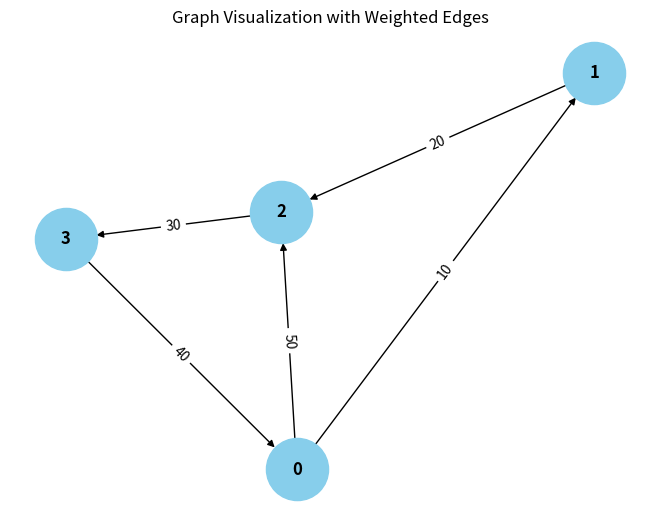

This chart was generated by the following Python code:
from collections import defaultdict

# ---------------------------
# WeightedGraph Class
# ---------------------------
class WeightedGraph:
    def __init__(self, vertices):
        self.vertices = vertices
        self.adj_list = {i: [] for i in range(vertices)}  # Adjacency list for the graph
        self.edges = []  # List to store the edges (u, v, weight)

    def add_edge(self, u, v, weight):
        """Add a single edge to the graph."""
        if (u, v, weight) not in self.edges:
            self.edges.append((u, v, weight))
            self.adj_list[u].append((v, weight))

    def add_multiple_edges(self, edges):
        """Add multiple edges at once."""
        for u, v, weight in edges:
            self.add_edge(u, v, weight)

    def get_edges(self):
        """Return all edges in the graph."""
        return self.edges

    def print_edges(self):
        """Print the edges of the graph."""
        print("Edges in the graph:")
        for u, v, weight in self.edges:
            print(f"{u} -> {v} (Weight: {weight})")

    def print_adj_list(self):
        """Print the adjacency list of the graph."""
        print("Adjacency List of the graph:")
        for u in self.adj_list:
            print(f"{u} -> {self.adj_list[u]}")

    def is_cyclic_directed(self):
        """Detect if there is a cycle in a directed graph using DFS."""
        visited = [False] * self.vertices
        rec_stack = [False] * self.vertices

        def dfs(v):
            visited[v] = True
            rec_stack[v] = True
            for neighbor, _ in self.adj_list[v]:
                if not visited[neighbor] and dfs(neighbor):
                    return True
                elif rec_stack[neighbor]:
                    return True
            rec_stack[v] = False
            return False

        for node in range(self.vertices):
            if not visited[node]:
                if dfs(node):
                    return True
        return False

    def is_cyclic_undirected(self):
        """Detect if there is a cycle in an undirected graph using DFS."""
        visited = [False] * self.vertices

        def dfs(v, parent):
            visited[v] = True
            for neighbor, _ in self.adj_list[v]:
                if not visited[neighbor]:
                    if dfs(neighbor, v):
                        return True
                elif parent != neighbor:
                    return True
            return False

        for node in range(self.vertices):
            if not visited[node]:
                if dfs(node, -1):
                    return True
        return False

    def is_negative_cycle(self):
        """Detect if there is a negative cycle using Bellman-Ford."""
        dist = [float("inf")] * self.vertices
        dist[0] = 0  # Start from node 0

        for _ in range(self.vertices - 1):
            for u, v, weight in self.edges:
                if dist[u] != float("inf") and dist[u] + weight < dist[v]:
                    dist[v] = dist[u] + weight

        for u, v, weight in self.edges:
            if dist[u] != float("inf") and dist[u] + weight < dist[v]:
                return True  # Negative cycle detected
        return False

    def reset_graph(self):
        """Reset the graph to its empty state."""
        self.edges = []  # Clear all edges
        self.adj_list = {i: [] for i in range(self.vertices)}  # Reset adjacency list for each vertex

    def union(self, parent, u, v):
        """Union-find helper function."""
        root_u = self.find_parent(parent, u)
        root_v = self.find_parent(parent, v)
        if root_u != root_v:
            parent[root_u] = root_v

    def find_parent(self, parent, v):
        """Find the root of the node using path compression."""
        if parent[v] == -1:
            return v
        parent[v] = self.find_parent(parent, parent[v])
        return parent[v]

    def is_cyclic_undirected_union_find(self):
        """Detect cycles in an undirected graph using Union-Find."""
        parent = [-1] * self.vertices

        for u, v, _ in self.edges:
            x = self.find_parent(parent, u)
            y = self.find_parent(parent, v)

            if x < y:
                return True
            self.union(parent, x, y)
        return False

    # ---------------------------
    # Helper functions for testing
    # ---------------------------

    def reset_graph_helper(self):
        """Reset the graph to an empty state for testing."""
        self.edges = []
        self.adj_list = defaultdict(list)

    def get_edges_helper(self):
        """Return all edges for testing."""
        return self.edges

    def add_multiple_edges_helper(self, edges):
        """Add multiple edges for testing."""
        for edge in edges:
            self.add_edge(*edge)

# ---------------------------
# Helper Class for Cycle Test Results
# ---------------------------
class CycleDetectionResults:
    def __init__(self):
        self.directed_cycle_detected = False
        self.undirected_cycle_detected = False
        self.negative_cycle_detected = False

# ---------------------------
# Additional Functionalities
# ---------------------------

class GraphRenderer:
    def __init__(self, graph):
        """Initialize the renderer for visualizing the graph."""
        self.graph = graph

    def render_edges(self):
        """Render the edges of the graph."""
        print("\nRendering edges of the graph:")
        for u, v, weight in self.graph.get_edges():
            print(f"{u} -> {v} (Weight: {weight})")

    def render_adj_list(self):
        """Render the adjacency list of the graph."""
        print("\nRendering adjacency list:")
        self.graph.print_adj_list()

    def render_summary(self):
        """Render a summary of the graph."""
        print("\nGraph summary:")
        print(f"Total vertices: {self.graph.vertices}")
        print(f"Total edges: {len(self.graph.get_edges())}")
        print(f"Is cyclic (directed): {self.graph.is_cyclic_directed()}")
        print(f"Is cyclic (undirected): {self.graph.is_cyclic_undirected()}")
        print(f"Has negative cycle: {self.graph.is_negative_cycle()}")

import matplotlib.pyplot as plt
import networkx as nx

class WeightedGraphVisualization:
    def __init__(self, graph):
        """Initialize the visualization of weighted graph."""
        self.graph = graph

    def visualize(self):
        """Visualize the graph with weighted edges using networkx and matplotlib."""
        G = nx.DiGraph()  # Using DiGraph for directed graph visualization

        # Add edges to the networkx graph
        for u, v, weight in self.graph.get_edges():
            G.add_edge(u, v, weight=weight)

        # Draw the graph
        pos = nx.spring_layout(G)  # Layout for node positioning
        edge_labels = nx.get_edge_attributes(G, 'weight')

        # Draw nodes, edges, and labels
        nx.draw(G, pos, with_labels=True, node_color='skyblue', node_size=2000, font_size=12, font_weight='bold')
        nx.draw_networkx_edge_labels(G, pos, edge_labels=edge_labels)

        # Display the plot
        plt.title("Graph Visualization with Weighted Edges")
        plt.show()


# ---------------------------
# Main Program
# ---------------------------

class WeightedGraphHandler:
    def __init__(self, vertices):
        """Initialize the graph handler."""
        self.graph = WeightedGraph(vertices)
        self.renderer = GraphRenderer(self.graph)
        self.visualizer = WeightedGraphVisualization(self.graph)

    def add_edges(self, edges):
        """Add edges to the graph."""
        for edge in edges:
            self.graph.add_edge(*edge)

    def render_graph(self):
        """Render the graph using the renderer."""
        self.renderer.render_edges()
        self.renderer.render_adj_list()

    def visualize_graph(self):
        """Visualize the graph using the visualizer."""
        self.visualizer.visualize()

    def cycle_detection_summary(self):
        """Print the cycle detection summary."""
        print("\nCycle detection summary:")
        print(f"Directed cycle detected: {self.graph.is_cyclic_directed()}")
        print(f"Undirected cycle detected: {self.graph.is_cyclic_undirected()}")
        print(f"Negative cycle detected: {self.graph.is_negative_cycle()}")

# ---------------------------
# Extended Graph Operations
# ---------------------------

class GraphCycleAnalysis:
    def __init__(self, graph):
        """Initialize cycle analysis on the graph."""
        self.graph = graph
        self.results = CycleDetectionResults()

    def analyze_cycles(self):
        """Analyze different types of cycles in the graph."""
        self.results.directed_cycle_detected = self.graph.is_cyclic_directed()
        self.results.undirected_cycle_detected = self.graph.is_cyclic_undirected()
        self.results.negative_cycle_detected = self.graph.is_negative_cycle()

    def print_analysis(self):
        """Print the analysis results."""
        print(f"Directed cycle detected: {self.results.directed_cycle_detected}")
        print(f"Undirected cycle detected: {self.results.undirected_cycle_detected}")
        print(f"Negative cycle detected: {self.results.negative_cycle_detected}")

# ---------------------------
# Main Function
# ---------------------------

if __name__ == "__main__":
    # Create a graph with 4 vertices (0, 1, 2, 3)
    graph_handler = WeightedGraphHandler(4)

    # Add some sample edges (u, v, weight)
    edges = [
        (0, 1, 10),  # Edge from 0 to 1 with weight 10
        (1, 2, 20),  # Edge from 1 to 2 with weight 20
        (2, 3, 30),  # Edge from 2 to 3 with weight 30
        (3, 0, 40),  # Edge from 3 to 0 with weight 40 (creates a directed cycle: 0 -> 1 -> 2 -> 3 -> 0)
        (0, 2, 50)  # Edge from 0 to 2 with weight 50
    ]

    # Add edges to the graph
    graph_handler.add_edges(edges)

    # Render the graph's edges and adjacency list
    graph_handler.render_graph()

    # Visualize the graph
    graph_handler.visualize_graph()

    # Detect and print the cycle results
    graph_handler.cycle_detection_summary()

    # Analyze cycles in detail
    cycle_analysis = GraphCycleAnalysis(graph_handler.graph)
    cycle_analysis.analyze_cycles()
    cycle_analysis.print_analysis()
